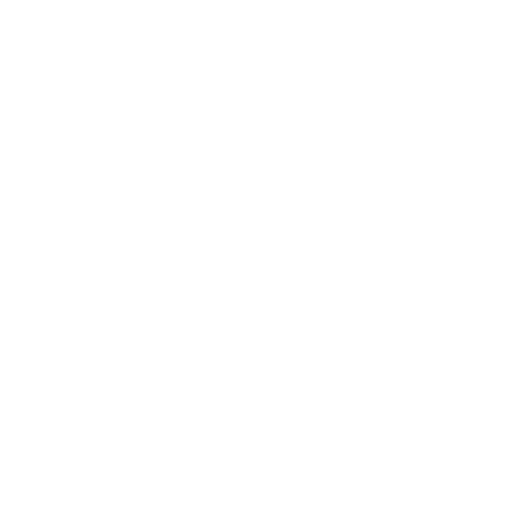
t = 0.00 s
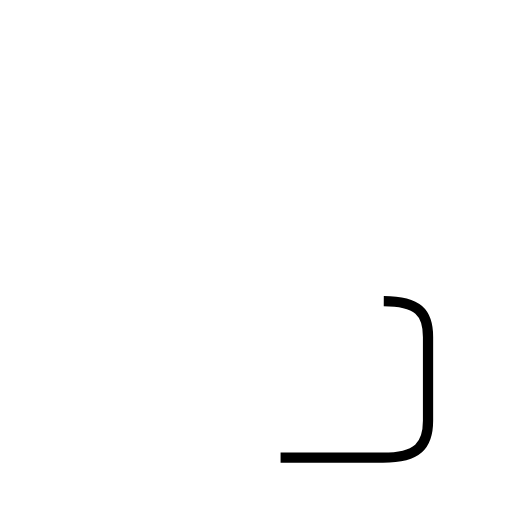
t = 0.94 s
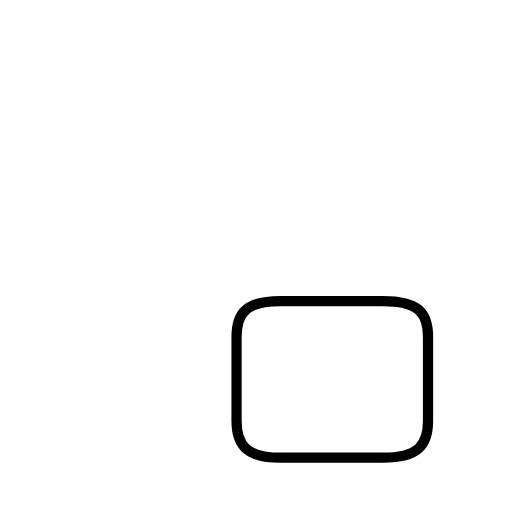
t = 1.88 s
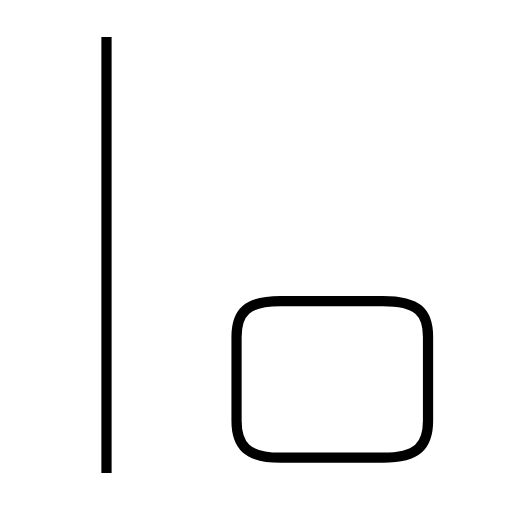
t = 3.15 s
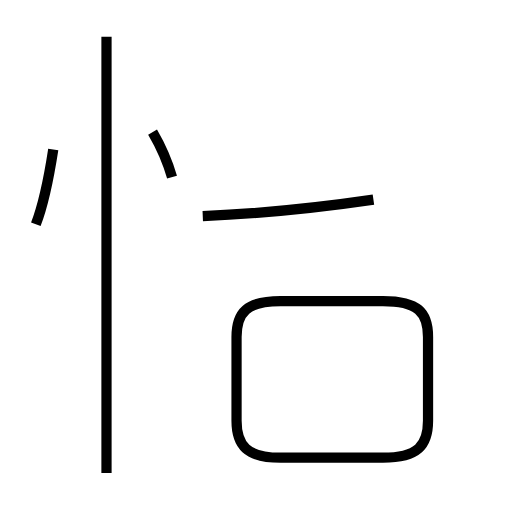
t = 4.03 s
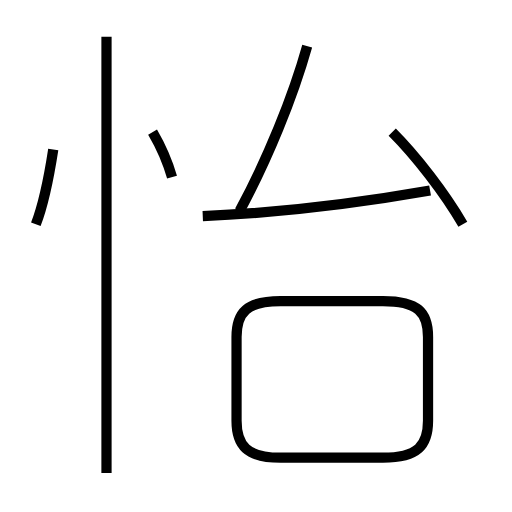
t = 5.06 s

The animated SVG that drew these frames (rendered in a browser with its animation timeline set to each time). Animation: 7 SMIL elements (animate=7); one cycle of 5.06 s.

<?xml version='1.0' encoding='utf-8'?>
<svg viewBox="0.0 -6.0 50.0 50.0" version="1.1" xmlns="http://www.w3.org/2000/svg"><rect x="-1000" y="-1000" width="2000" height="2000" stroke="white" fill="white" /><g style="fill:none;stroke:#000000;stroke-width:1"><path d="M 27.4 0.7 L 37.4 0.7 C 40.8 0.7 41.8 -0.5 41.8 -2.9 L 41.8 -11.1 C 41.8 -13.5 40.8 -14.6 37.4 -14.6 L 27.4 -14.6 C 24.1 -14.6 23.1 -13.5 23.1 -11.1 L 23.1 -2.9 C 23.1 -0.5 24.1 0.7 27.4 0.7 Z " transform="translate(0.0 38.0)" stroke-dasharray="62.53821114135922" stroke-dashoffset="62.53821114135922"><animate attributeName="stroke-dashoffset" from="62.53821114135922" to="0" dur="1.8761463342407765s" begin="0s" fill="freeze" /></path><path d="M 10.4 2.2 L 10.4 -40.4 " transform="translate(0.0 38.0)" stroke-dasharray="42.6" stroke-dashoffset="42.6"><animate attributeName="stroke-dashoffset" from="42.6" to="0" dur="1.278s" begin="1.8761463342407765s" fill="freeze" /></path><path d="M 3.5 -22.1 C 4.2 -23.9 4.8 -26.8 5.2 -29.4 " transform="translate(0.0 38.0)" stroke-dasharray="7.507545490091612" stroke-dashoffset="7.507545490091612"><animate attributeName="stroke-dashoffset" from="7.507545490091612" to="0" dur="0.22522636470274834s" begin="3.1541463342407763s" fill="freeze" /></path><path d="M 16.8 -26.7 C 16.4 -28.1 15.6 -29.9 14.9 -31.1 " transform="translate(0.0 38.0)" stroke-dasharray="4.8030419757229375" stroke-dashoffset="4.8030419757229375"><animate attributeName="stroke-dashoffset" from="4.8030419757229375" to="0" dur="0.14409125927168812s" begin="3.3793726989435244s" fill="freeze" /></path><path d="M 19.8 -22.9 C 27.1 -23.2 34.6 -24.1 42.0 -25.4 " transform="translate(0.0 38.0)" stroke-dasharray="22.35660554629567" stroke-dashoffset="22.35660554629567"><animate attributeName="stroke-dashoffset" from="22.35660554629567" to="0" dur="0.67069816638887s" begin="3.5234639582152125s" fill="freeze" /></path><path d="M 23.4 -23.4 C 26.1 -28.4 28.6 -34.5 30.0 -39.5 " transform="translate(0.0 38.0)" stroke-dasharray="17.432349770423123" stroke-dashoffset="17.432349770423123"><animate attributeName="stroke-dashoffset" from="17.432349770423123" to="0" dur="0.5229704931126937s" begin="4.194162124604082s" fill="freeze" /></path><path d="M 45.2 -22.1 C 43.4 -25.2 40.6 -28.8 38.3 -31.1" transform="translate(0.0 38.0)" stroke-dasharray="11.36756265398776" stroke-dashoffset="11.36756265398776"><animate attributeName="stroke-dashoffset" from="11.36756265398776" to="0" dur="0.3410268796196328s" begin="4.717132617716776s" fill="freeze" /></path></g></svg>
